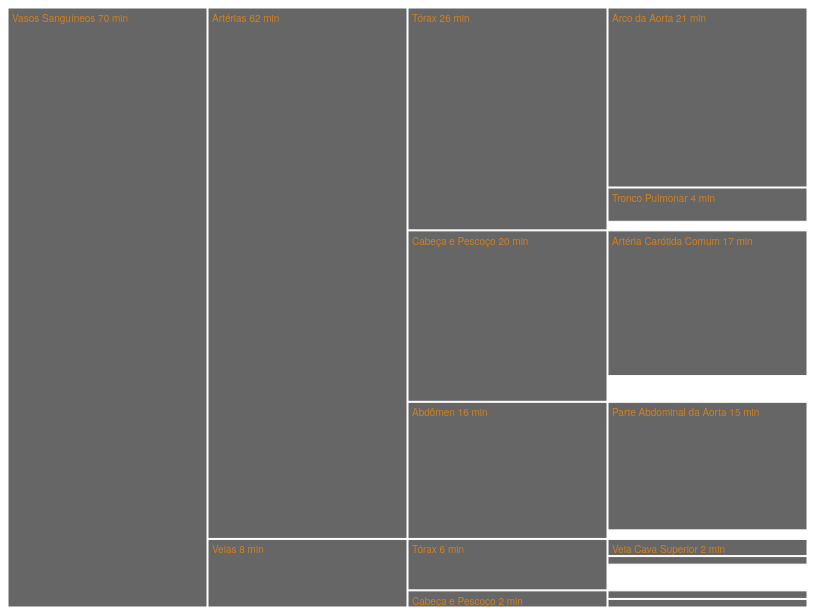
D3 v5 page, settled after 360 driven frames (6 s of simulated time); the page loaded 1 data file(s).


// ── icicle.js
function makeIcicle() {

  const height = 600
  const width  = 800
  const mapDepth = 4
  let rootNode

  format = d3.format(",d")
  //color = d3.scaleOrdinal(d3.schemeCategory20c);
  // color = d3.scaleOrdinal(d3.quantize(d3.interpolateRainbow, data.children.length + 1))

  d3.json("sessao-estudos.json").then(function(data) {

    partition = data => {
      const root = d3.hierarchy(data)
          .sum(d => d.value)
          .sort((a, b) => b.height - a.height || b.value - a.value)
      return d3.partition()
          .size([height, (root.height + 1) * width / mapDepth])
        (root);
    }

    rootNode = partition(data)
    let focus = rootNode

    // bind the data to the nodes
    let cell = d3.select('svg')
      .attr('width', width)
      .attr('height', height)
      .selectAll('g')
      .data(rootNode.descendants(), d => d.data.name)
      .join("g")
        .attr("transform", d => `translate(${d.y0},${d.x0})`)

    const rect = cell
      .append('rect')
      .attr("width", d => d.y1 - d.y0 - 1)//y
      .attr("height", d => rectHeight(d))//x
      .attr("fill-opacity", 0.6)
      .style("fill", d => {
        return d3.interpolateRdYlGn(d.data.name)
      }
      )
      .style("cursor", "pointer")
      .on("click", clicked)
      .on('mouseover', function (d) {
        d3.select(this)
          .attr('fill-opacity', '1')
          .attr('style', 'cursor: pointer')
      })
      .on('mouseout', function (d) {
        d3.select(this).attr('fill-opacity', '0.7')
      })

    // lable the rectangles
    const text = cell
      .style("user-select", "none")
      .append('text')
      .attr('dx', 4)
      .attr('dy', 14)
      .attr('fill-opacity', 0)
      .text(d =>{
        console.log(d)
        +labelVisible(d)
      } ).style('fill', 'darkOrange')

    text.append("tspan")
      .text(d => d.data.name)
      .attr("fill-opacity", d => labelVisible(d) * 0.7)
    
    const tspan = text.append("tspan")
      .attr("fill-opacity", d => labelVisible(d) * 0.7)
      .style('fill', 'darkOrange')
      .text(d => {
        console.log(d)
        //return ` ${format(d.data.value)} horas`
        return ` ${format(d.value)} min`
      });
               

    cell.append("title")
      .text(d => `${d.ancestors().map(d => d.data.name).reverse().join("/")} \n ${format(d.value)}`)


    function clicked(p) {
      focus = focus === p ? p = p.parent : p

      rootNode.each(d => d.target = {
        x0: (d.x0 - p.x0) / (p.x1 - p.x0) * height,
        x1: (d.x1 - p.x0) / (p.x1 - p.x0) * height,
        y0: d.y0 - p.y0,
        y1: d.y1 - p.y0
      });

      const t = cell.transition().duration(750)
          .attr("transform", d => `translate(${d.target.y0},${d.target.x0})`)

      rect.transition(t).attr("height", d => {
        //console.log((d.target))
        return rectHeight(d.target)}
      )

      text
        .transition(t)
        .attr("fill-opacity", d => +labelVisible(d.target))
        .text(d => d.data.name +  `\n ${format(d.value)} min`)
      tspan.transition(t).attr("fill-opacity", d => labelVisible(d.target) * 0.7)
    }

  });

  const rectHeight = d => d.x1 - d.x0 - Math.min(1, (d.x1 - d.x0) / 2)

  const labelVisible = d => {
    //console.log(d.y1 <= width && d.y0 >= 0 && d.x1 - d.x0 > 16)
    return d.y1 <= width && d.y0 >= 0 && d.x1 - d.x0 > 16
  }

}


### data: sessao-estudos.json
{
 "name": "Vasos Sanguíneos",
 "value": 0,
 "children": [
  {
   "name": "Artérias",
   "value": 0,
   "children": [
    "{... 3 keys}",
    "{... 3 keys}",
    "{... 3 keys}"
   ]
  },
  {
   "name": "Veias",
   "value": 0,
   "children": [
    "{... 3 keys}",
    "{... 3 keys}"
   ]
  }
 ]
}